Run: headless pygame with SDL's dummy video driver; simulated clock (each Clock.tick advances the game by its frame time, no real sleeping); random seed 0; keys injected as events and as key.get_pressed() state; no mouse input.
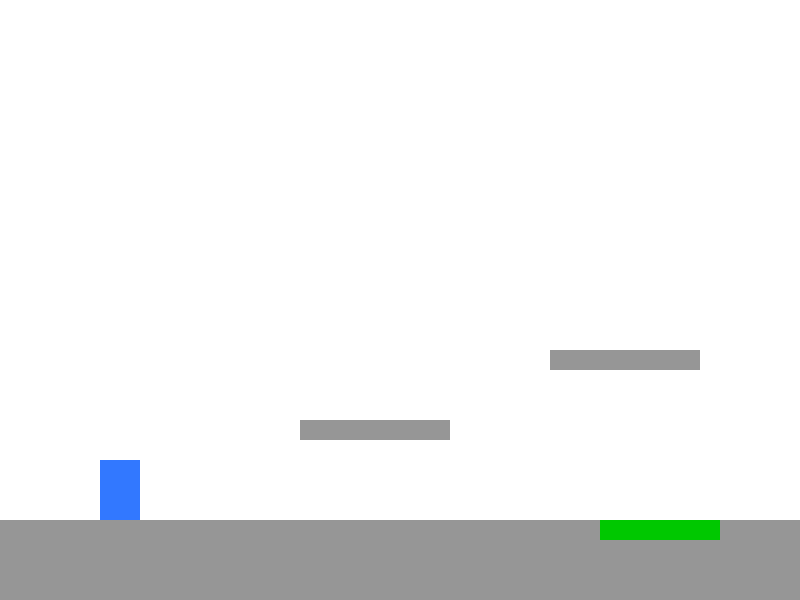
Frame 1 of 4 · flips 1–60 · no input
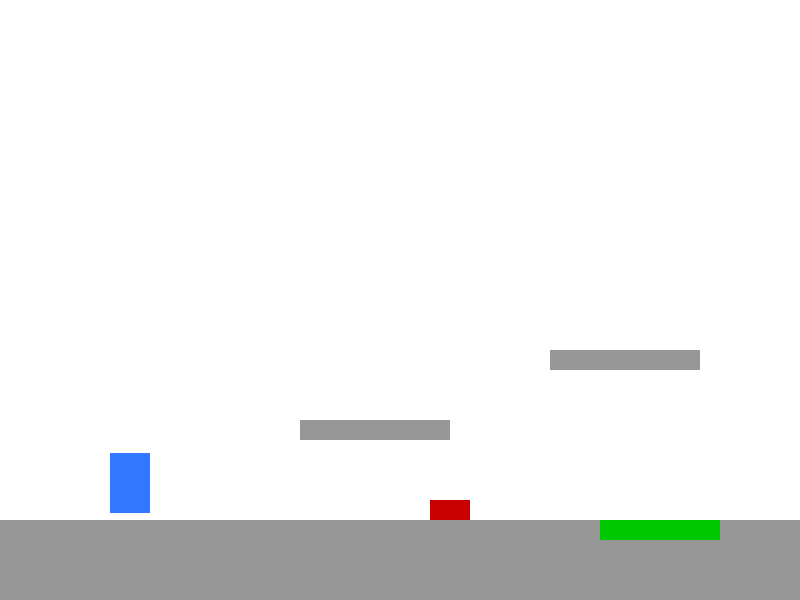
Frame 2 of 4 · flips 61–180 · tapped SPACE, RETURN · held RIGHT (→), D
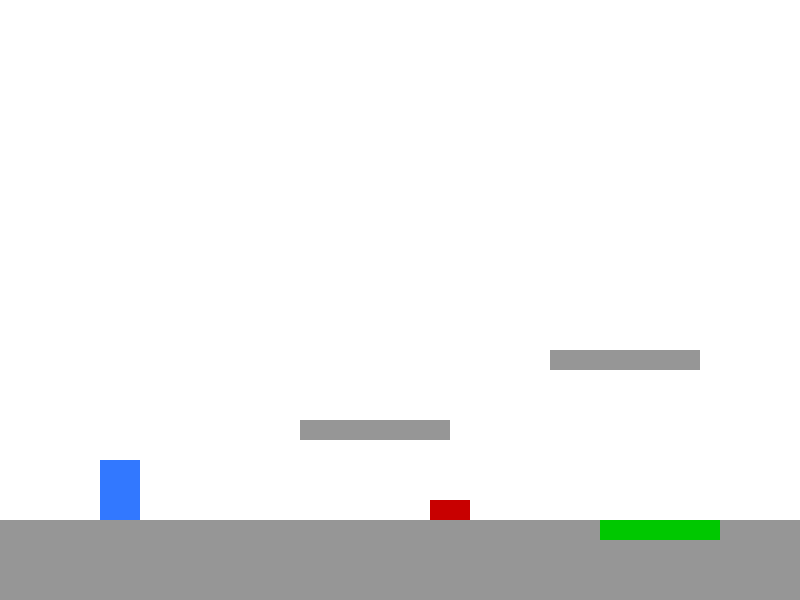
Frame 3 of 4 · flips 181–300 · held DOWN (↓), S
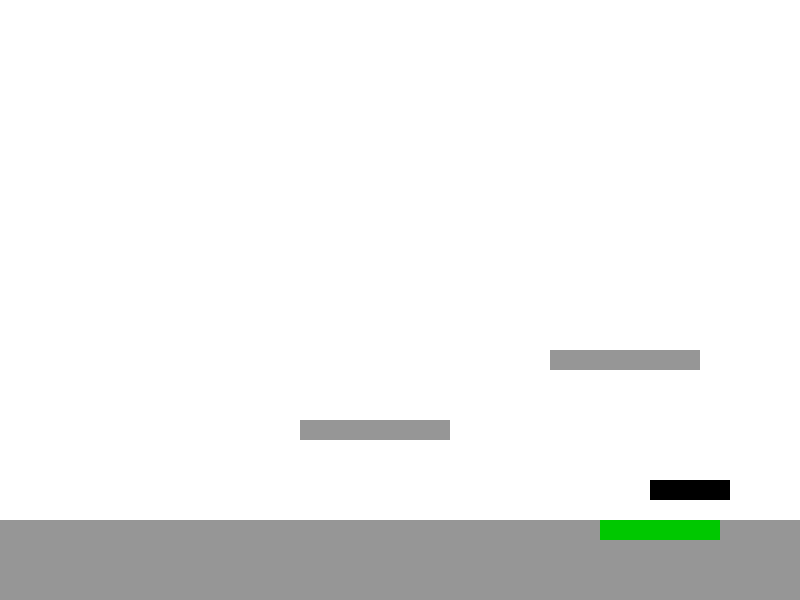
Frame 4 of 4 · flips 301–420 · held LEFT (←), A, UP (↑), W

The pygame program that drew these frames:

import pygame
import sys

pygame.init()

# --- CONFIGURAÇÕES ---
LARGURA, ALTURA = 800, 600
tela = pygame.display.set_mode((LARGURA, ALTURA))
pygame.display.set_caption("Level Devil - Versão Simples")

clock = pygame.time.Clock()

# Cores
BRANCO = (255, 255, 255)
PRETO = (0, 0, 0)
VERMELHO = (200, 0, 0)
AZUL = (50, 120, 255)
VERDE = (0, 200, 0)
CINZA = (150, 150, 150)

# Player
player = pygame.Rect(100, 450, 40, 60)
vel_x = 0
vel_y = 0
gravidade = 0.8
no_chao = False

# Plataformas normais
plataformas = [
    pygame.Rect(0, 520, 800, 80),
    pygame.Rect(300, 420, 150, 20),
    pygame.Rect(550, 350, 150, 20),
]

# --- ARMADILHAS TIPO LEVEL DEVIL ---

# Espinho invisível (aparece só quando o jogador encosta)
espinho_invisivel = pygame.Rect(430, 500, 40, 20)
espinho_visivel = False

# Bloco surpresa que se move rapidamente
bloco_movel = pygame.Rect(200, 480, 80, 20)
bloco_ativado = False

# Chão falso
chao_falso = pygame.Rect(600, 520, 120, 20)
chao_desaba = False
chao_vel_y = 0


# ======================================================
# LOOP DO JOGO
# ======================================================
while True:
    for evento in pygame.event.get():
        if evento.type == pygame.QUIT:
            pygame.quit()
            sys.exit()

    teclas = pygame.key.get_pressed()

    # Movimento lateral
    vel_x = 0
    if teclas[pygame.K_a]:
        vel_x = -5
    if teclas[pygame.K_d]:
        vel_x = 5

    # Pulo
    if teclas[pygame.K_SPACE] and no_chao:
        vel_y = -15
        no_chao = False

    # Gravidade
    vel_y += gravidade

    # Movimento do player
    player.x += vel_x
    player.y += vel_y

    # Colisões com plataformas
    no_chao = False
    for p in plataformas:
        if player.colliderect(p):
            if vel_y > 0:  # caindo
                player.bottom = p.top
                vel_y = 0
                no_chao = True

    # --- ARMADILHA: ESPINHO INVISÍVEL ---
    if player.colliderect(espinho_invisivel):
        espinho_visivel = True  # aparece!
        player.x, player.y = 100, 450  # reset
        vel_y = 0

    # --- ARMADILHA: BLOCO QUE DISPARA ---
    if abs(player.x - bloco_movel.x) < 120:
        bloco_ativado = True

    if bloco_ativado:
        bloco_movel.x += 10
        if bloco_movel.x > 900:  # some da tela
            bloco_movel.x = -200

    if player.colliderect(bloco_movel):
        player.x, player.y = 100, 450
        vel_y = 0

    # --- ARMADILHA: CHÃO FALSO ---
    if player.colliderect(chao_falso):
        chao_desaba = True

    if chao_desaba:
        chao_vel_y += 1
        chao_falso.y += chao_vel_y

    # Se cair no buraco → reinicia
    if player.y > 700:
        player.x, player.y = 100, 450
        vel_y = 0
        chao_falso.y = 520
        chao_vel_y = 0
        chao_desaba = False
        bloco_ativado = False
        espinho_visivel = False

    # --- DESENHO ---
    tela.fill(BRANCO)

    # Player
    pygame.draw.rect(tela, AZUL, player)

    # Plataformas
    for p in plataformas:
        pygame.draw.rect(tela, CINZA, p)

    # Chão falso
    pygame.draw.rect(tela, VERDE, chao_falso)

    # Bloco surpresa
    pygame.draw.rect(tela, PRETO, bloco_movel)

    # Espinho invisível (vermelho só quando aparece)
    if espinho_visivel:
        pygame.draw.rect(tela, VERMELHO, espinho_invisivel)

    pygame.display.flip()
    clock.tick(60)
